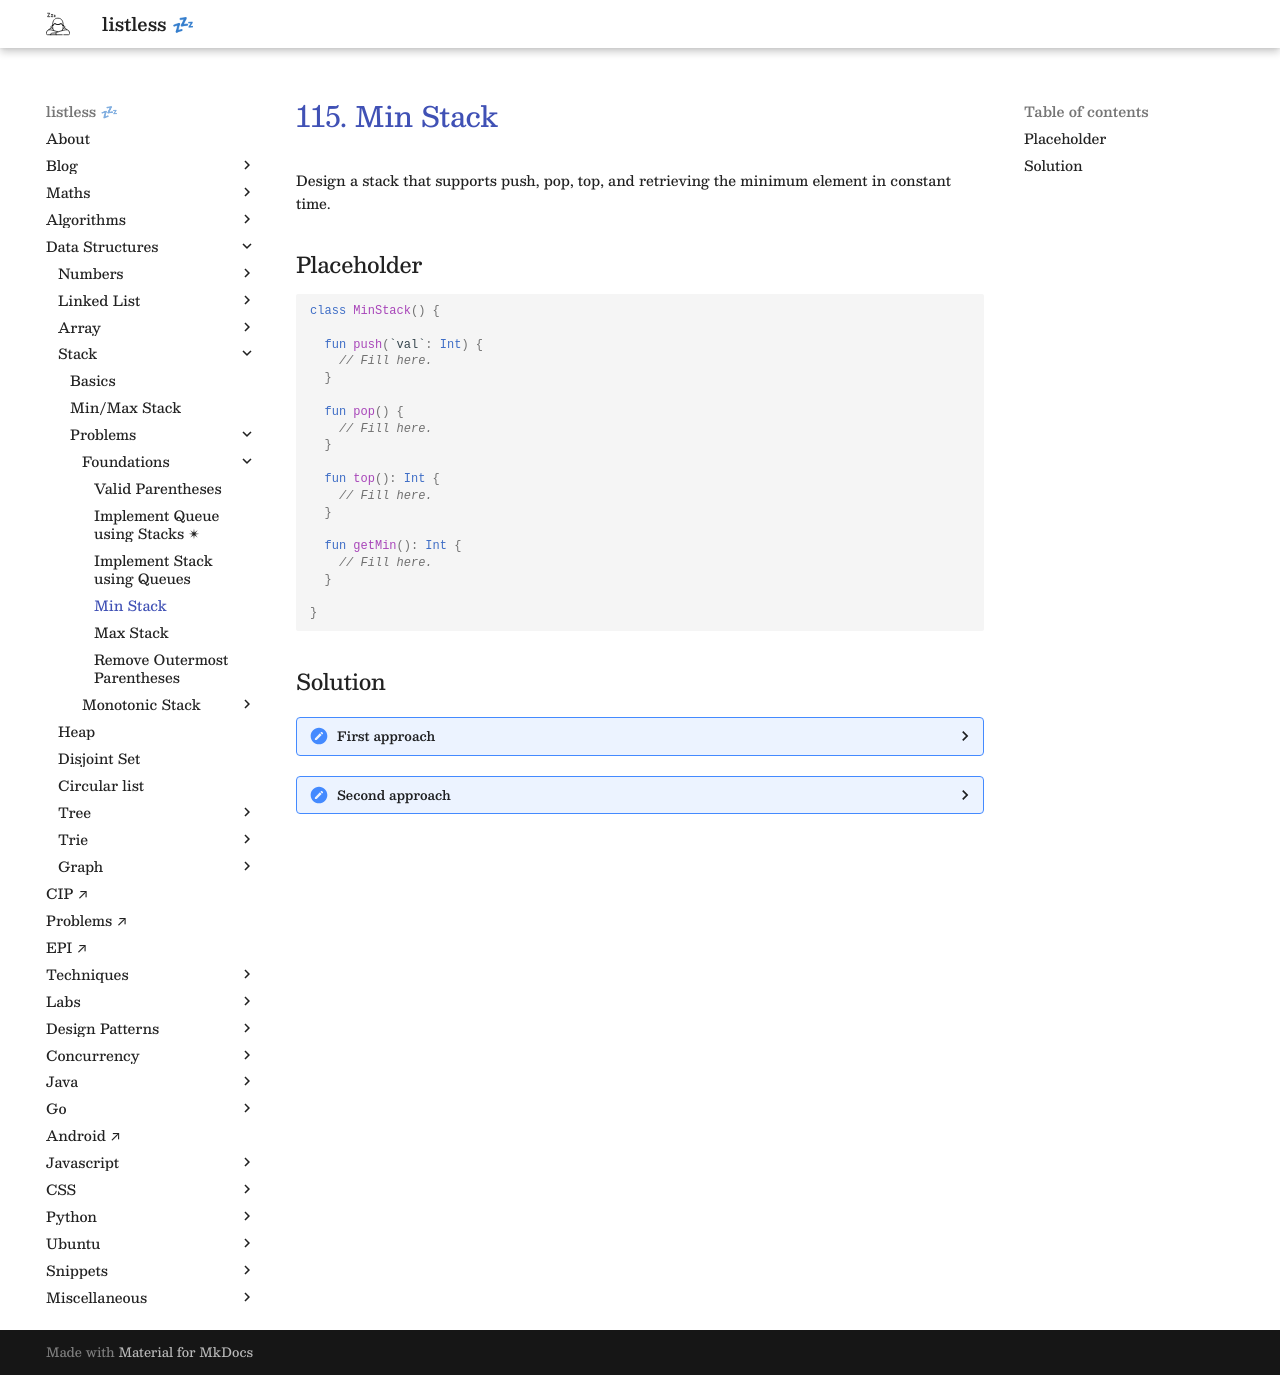

repository: anurag-inias/anurag-inias.github.io · page: data-structures/stack/0004/index.html · generator: mkdocs

# [115. Min Stack](https://leetcode.com/problems/min-stack/description/){target="_blank"}

<style>
.md-typeset table:not([class]) td:not([align]), .md-typeset table:not([class]) th:not([align]) {
    text-align: left;
    white-space: nowrap;
}
</style>

Design a stack that supports push, pop, top, and retrieving the minimum element in constant time.

## Placeholder

```kotlin
class MinStack() {

  fun push(`val`: Int) {
    // Fill here.
  }

  fun pop() {
    // Fill here.
  }

  fun top(): Int {
    // Fill here.
  }

  fun getMin(): Int {
    // Fill here.
  }

}
```

## Solution

??? "First approach"

    Instead of simply saving the element, we save a pair `(element, new_min)`.

    ```kotlin
    class MinStack() {

      private val stack = ArrayDeque<Pair<Int, Int>>()

      fun push(x: Int) {
        if (stack.isEmpty()) {
          stack.push(x to x)
        } else {
          stack.push(x to min(x, stack.last().second))
        }
      }

      fun pop() = stack.removeLast().first

      fun top() = stack.last().first

      fun getMin() = stack.last().second

    }
    ```

??? "Second approach"

    See [Min/Max Stack](/data-structures/stack/min-max-stack)
